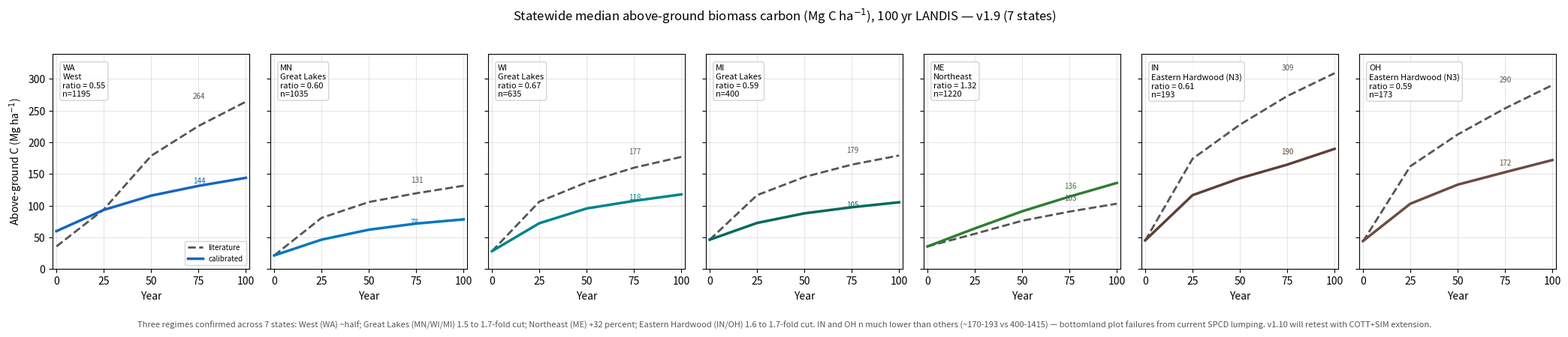

This chart was generated by the following Python code:
#!/usr/bin/env python3
"""Build statewide_carbon_7state.png — v1.9 addition of IN and OH panels.

Adds Indiana and Ohio to the 5-state figure from v1.8. IN+OH trajectories from the
v1.9 statewide carbon runs (jobs 11262262/63/64) with the v18b-hardened runner.
"""
import matplotlib
matplotlib.use("Agg")
import matplotlib.pyplot as plt
import numpy as np
import sys

C_FRAC = 0.47
YEARS = [0, 25, 50, 75, 100]

trajectories = {
    "WA": {
        "literature": [75.8, 200.0, 380.0, 480.0, 561.7],
        "calibrated": [127.19, 198.44, 246.30, 279.07, 306.13],
        "n_calibrated": 1195,
        "region": "West",
    },
    "MN": {
        "literature": [45.64, 171.68, 224.95, 254.23, 279.64],
        "calibrated": [45.64, 98.56, 131.96, 152.58, 166.61],
        "n_calibrated": 1035,
        "region": "Great Lakes",
    },
    "WI": {
        "literature": [59.79, 226.05, 290.85, 340.11, 376.43],
        "calibrated": [59.79, 153.68, 203.22, 228.70, 250.46],
        "n_calibrated": 635,
        "region": "Great Lakes",
    },
    "MI": {
        "literature": [98.39, 247.88, 308.92, 350.42, 381.01],
        "calibrated": [98.39, 154.62, 186.88, 207.38, 223.97],
        "n_calibrated": 400,
        "region": "Great Lakes",
    },
    "ME": {
        "literature": [75.8, 118.2, 162.0, 192.7, 219.3],
        "calibrated": [75.8, 136.2, 193.7, 243.1, 288.9],
        "n_calibrated": 1220,
        "region": "Northeast",
    },
    "IN": {
        "literature": [95.49, 370.00, 484.47, 580.62, 657.32],
        "calibrated": [96.28, 247.87, 304.59, 350.43, 403.33],
        "n_calibrated": 193,
        "region": "Eastern Hardwood (N3)",
    },
    "OH": {
        "literature": [92.42, 344.88, 451.57, 539.16, 617.48],
        "calibrated": [93.90, 219.12, 283.13, 324.93, 365.71],
        "n_calibrated": 173,
        "region": "Eastern Hardwood (N3)",
    },
}

panel_order = ["WA", "MN", "WI", "MI", "ME", "IN", "OH"]
colors = {
    "WA": "#1565C0", "MN": "#0277BD", "WI": "#00838F",
    "MI": "#00695C", "ME": "#2E7D32",
    "IN": "#5D4037", "OH": "#6D4C41",
}

fig, axes = plt.subplots(1, 7, figsize=(21, 4), sharey=True)
fig.suptitle("Statewide median above-ground biomass carbon (Mg C ha$^{-1}$), 100 yr LANDIS — v1.9 (7 states)",
             fontsize=12, y=1.02)

for i, st in enumerate(panel_order):
    ax = axes[i]
    t = trajectories[st]
    lit_c = [v * C_FRAC for v in t["literature"]]
    cal_c = [v * C_FRAC for v in t["calibrated"]]

    ax.plot(YEARS, lit_c, "--", color="#555555", lw=2, label="literature")
    ax.plot(YEARS, cal_c, "-", color=colors[st], lw=2.5, label="calibrated")

    y100_lit = lit_c[-1]
    y100_cal = cal_c[-1]
    ratio = y100_cal / y100_lit
    ax.text(0.05, 0.95, f"{st}\n{t['region']}\nratio = {ratio:.2f}\nn={t['n_calibrated']}",
            transform=ax.transAxes, fontsize=8, verticalalignment="top",
            bbox=dict(boxstyle="round,pad=0.3", facecolor="white",
                      edgecolor="#cccccc", alpha=0.85))
    ax.annotate(f"{y100_cal:.0f}", xy=(100, y100_cal), xytext=(72, y100_cal - 8),
                fontsize=7, color=colors[st])
    ax.annotate(f"{y100_lit:.0f}", xy=(100, y100_lit), xytext=(72, y100_lit + 5),
                fontsize=7, color="#555555")

    ax.set_xlabel("Year")
    if i == 0:
        ax.set_ylabel("Above-ground C (Mg ha$^{-1}$)")
    ax.set_xlim(-2, 102)
    ax.set_xticks([0, 25, 50, 75, 100])
    ax.grid(True, alpha=0.3)
    if i == 0:
        ax.legend(loc="lower right", fontsize=7, frameon=True)

ymax = max(max([v * C_FRAC for v in t["literature"]]) for t in trajectories.values()) * 1.1
for ax in axes:
    ax.set_ylim(0, ymax)

fig.text(0.5, -0.05,
         "Three regimes confirmed across 7 states: West (WA) ~half; Great Lakes (MN/WI/MI) 1.5 to 1.7-fold cut; "
         "Northeast (ME) +32 percent; Eastern Hardwood (IN/OH) 1.6 to 1.7-fold cut. "
         "IN and OH n much lower than others (~170-193 vs 400-1415) — bottomland plot failures from current SPCD lumping. v1.10 will retest with COTT+SIM extension.",
         ha="center", fontsize=8, style="italic", color="#555555")

plt.tight_layout()
out = sys.argv[1] if len(sys.argv) > 1 else "statewide_carbon_7state.png"
plt.savefig(out, dpi=140, bbox_inches="tight", facecolor="white")
print(f"wrote {out}")

print("\n=== year-100 carbon table (Mg C/ha) ===")
print(f"{'State':<6} {'Region':<24} {'Lit':>6} {'Cal':>6} {'Ratio':>7} {'n':>5}")
for st in panel_order:
    t = trajectories[st]
    lit = t["literature"][-1] * C_FRAC
    cal = t["calibrated"][-1] * C_FRAC
    r = cal / lit
    print(f"{st:<6} {t['region']:<24} {lit:>6.0f} {cal:>6.0f} {r:>7.3f} {t['n_calibrated']:>5}")
